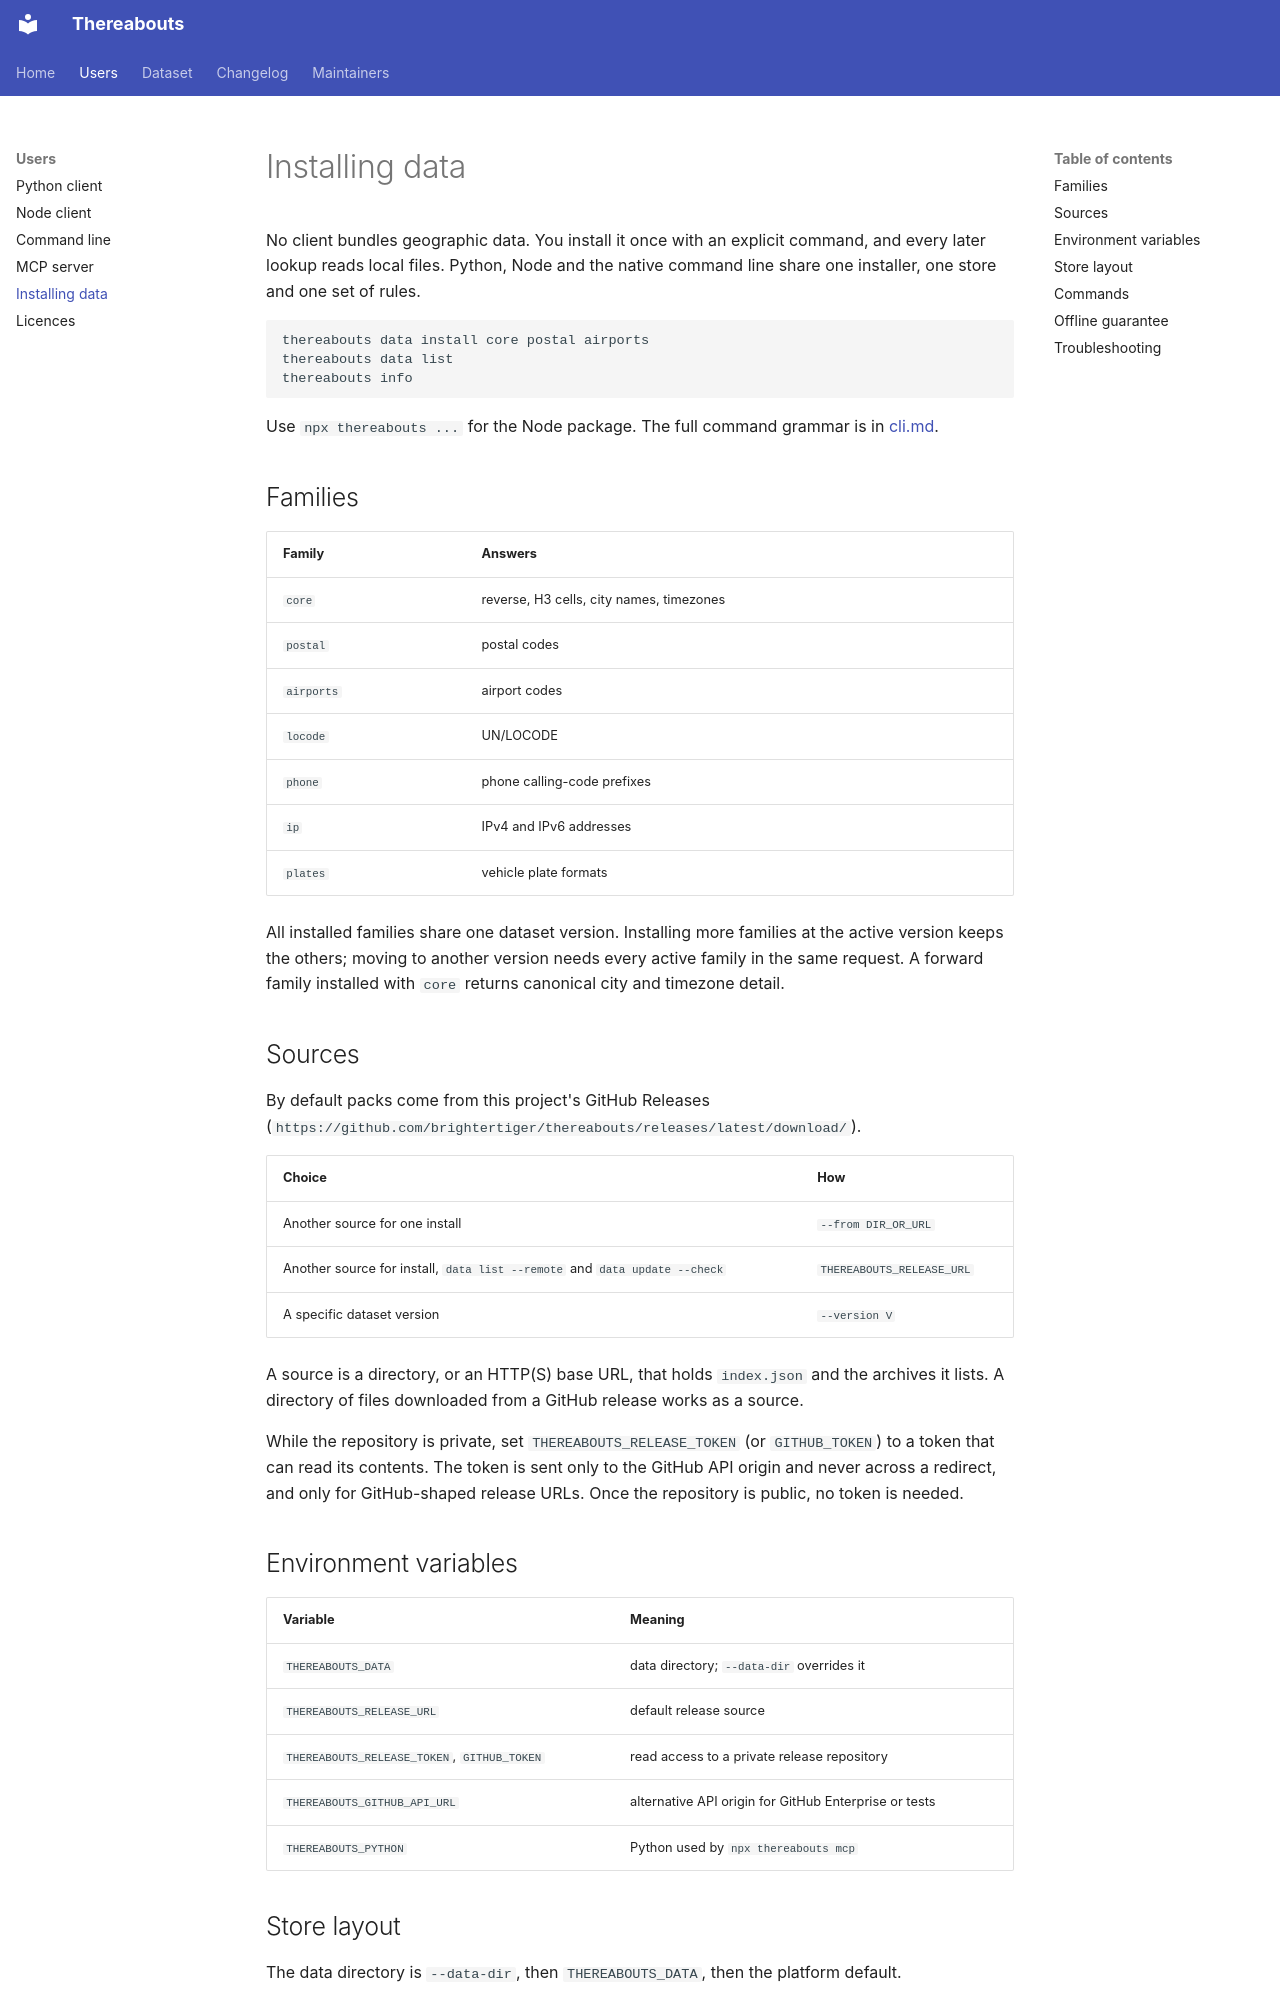

repository: brightertiger/thereabouts · page: clients/data-install/index.html · generator: mkdocs

# Installing data

No client bundles geographic data. You install it once with an explicit
command, and every later lookup reads local files. Python, Node and the native
command line share one installer, one store and one set of rules.

~~~sh
thereabouts data install core postal airports
thereabouts data list
thereabouts info
~~~

Use `npx thereabouts ...` for the Node package. The full command grammar is in
[cli.md](cli.md).

## Families

| Family | Answers |
| --- | --- |
| `core` | reverse, H3 cells, city names, timezones |
| `postal` | postal codes |
| `airports` | airport codes |
| `locode` | UN/LOCODE |
| `phone` | phone calling-code prefixes |
| `ip` | IPv4 and IPv6 addresses |
| `plates` | vehicle plate formats |

All installed families share one dataset version. Installing more families at
the active version keeps the others; moving to another version needs every
active family in the same request. A forward family installed with `core`
returns canonical city and timezone detail.

## Sources

By default packs come from this project's GitHub Releases
(`https://github.com/brightertiger/thereabouts/releases/latest/download/`).

| Choice | How |
| --- | --- |
| Another source for one install | `--from DIR_OR_URL` |
| Another source for install, `data list --remote` and `data update --check` | `THEREABOUTS_RELEASE_URL` |
| A specific dataset version | `--version V` |

A source is a directory, or an HTTP(S) base URL, that holds `index.json` and the
archives it lists. A directory of files downloaded from a GitHub release works
as a source.

While the repository is private, set `THEREABOUTS_RELEASE_TOKEN` (or
`GITHUB_TOKEN`) to a token that can read its contents. The token is sent only to
the GitHub API origin and never across a redirect, and only for GitHub-shaped
release URLs. Once the repository is public, no token is needed.

## Environment variables

| Variable | Meaning |
| --- | --- |
| `THEREABOUTS_DATA` | data directory; `--data-dir` overrides it |
| `THEREABOUTS_RELEASE_URL` | default release source |
| `THEREABOUTS_RELEASE_TOKEN`, `GITHUB_TOKEN` | read access to a private release repository |
| `THEREABOUTS_GITHUB_API_URL` | alternative API origin for GitHub Enterprise or tests |
| `THEREABOUTS_PYTHON` | Python used by `npx thereabouts mcp` |
